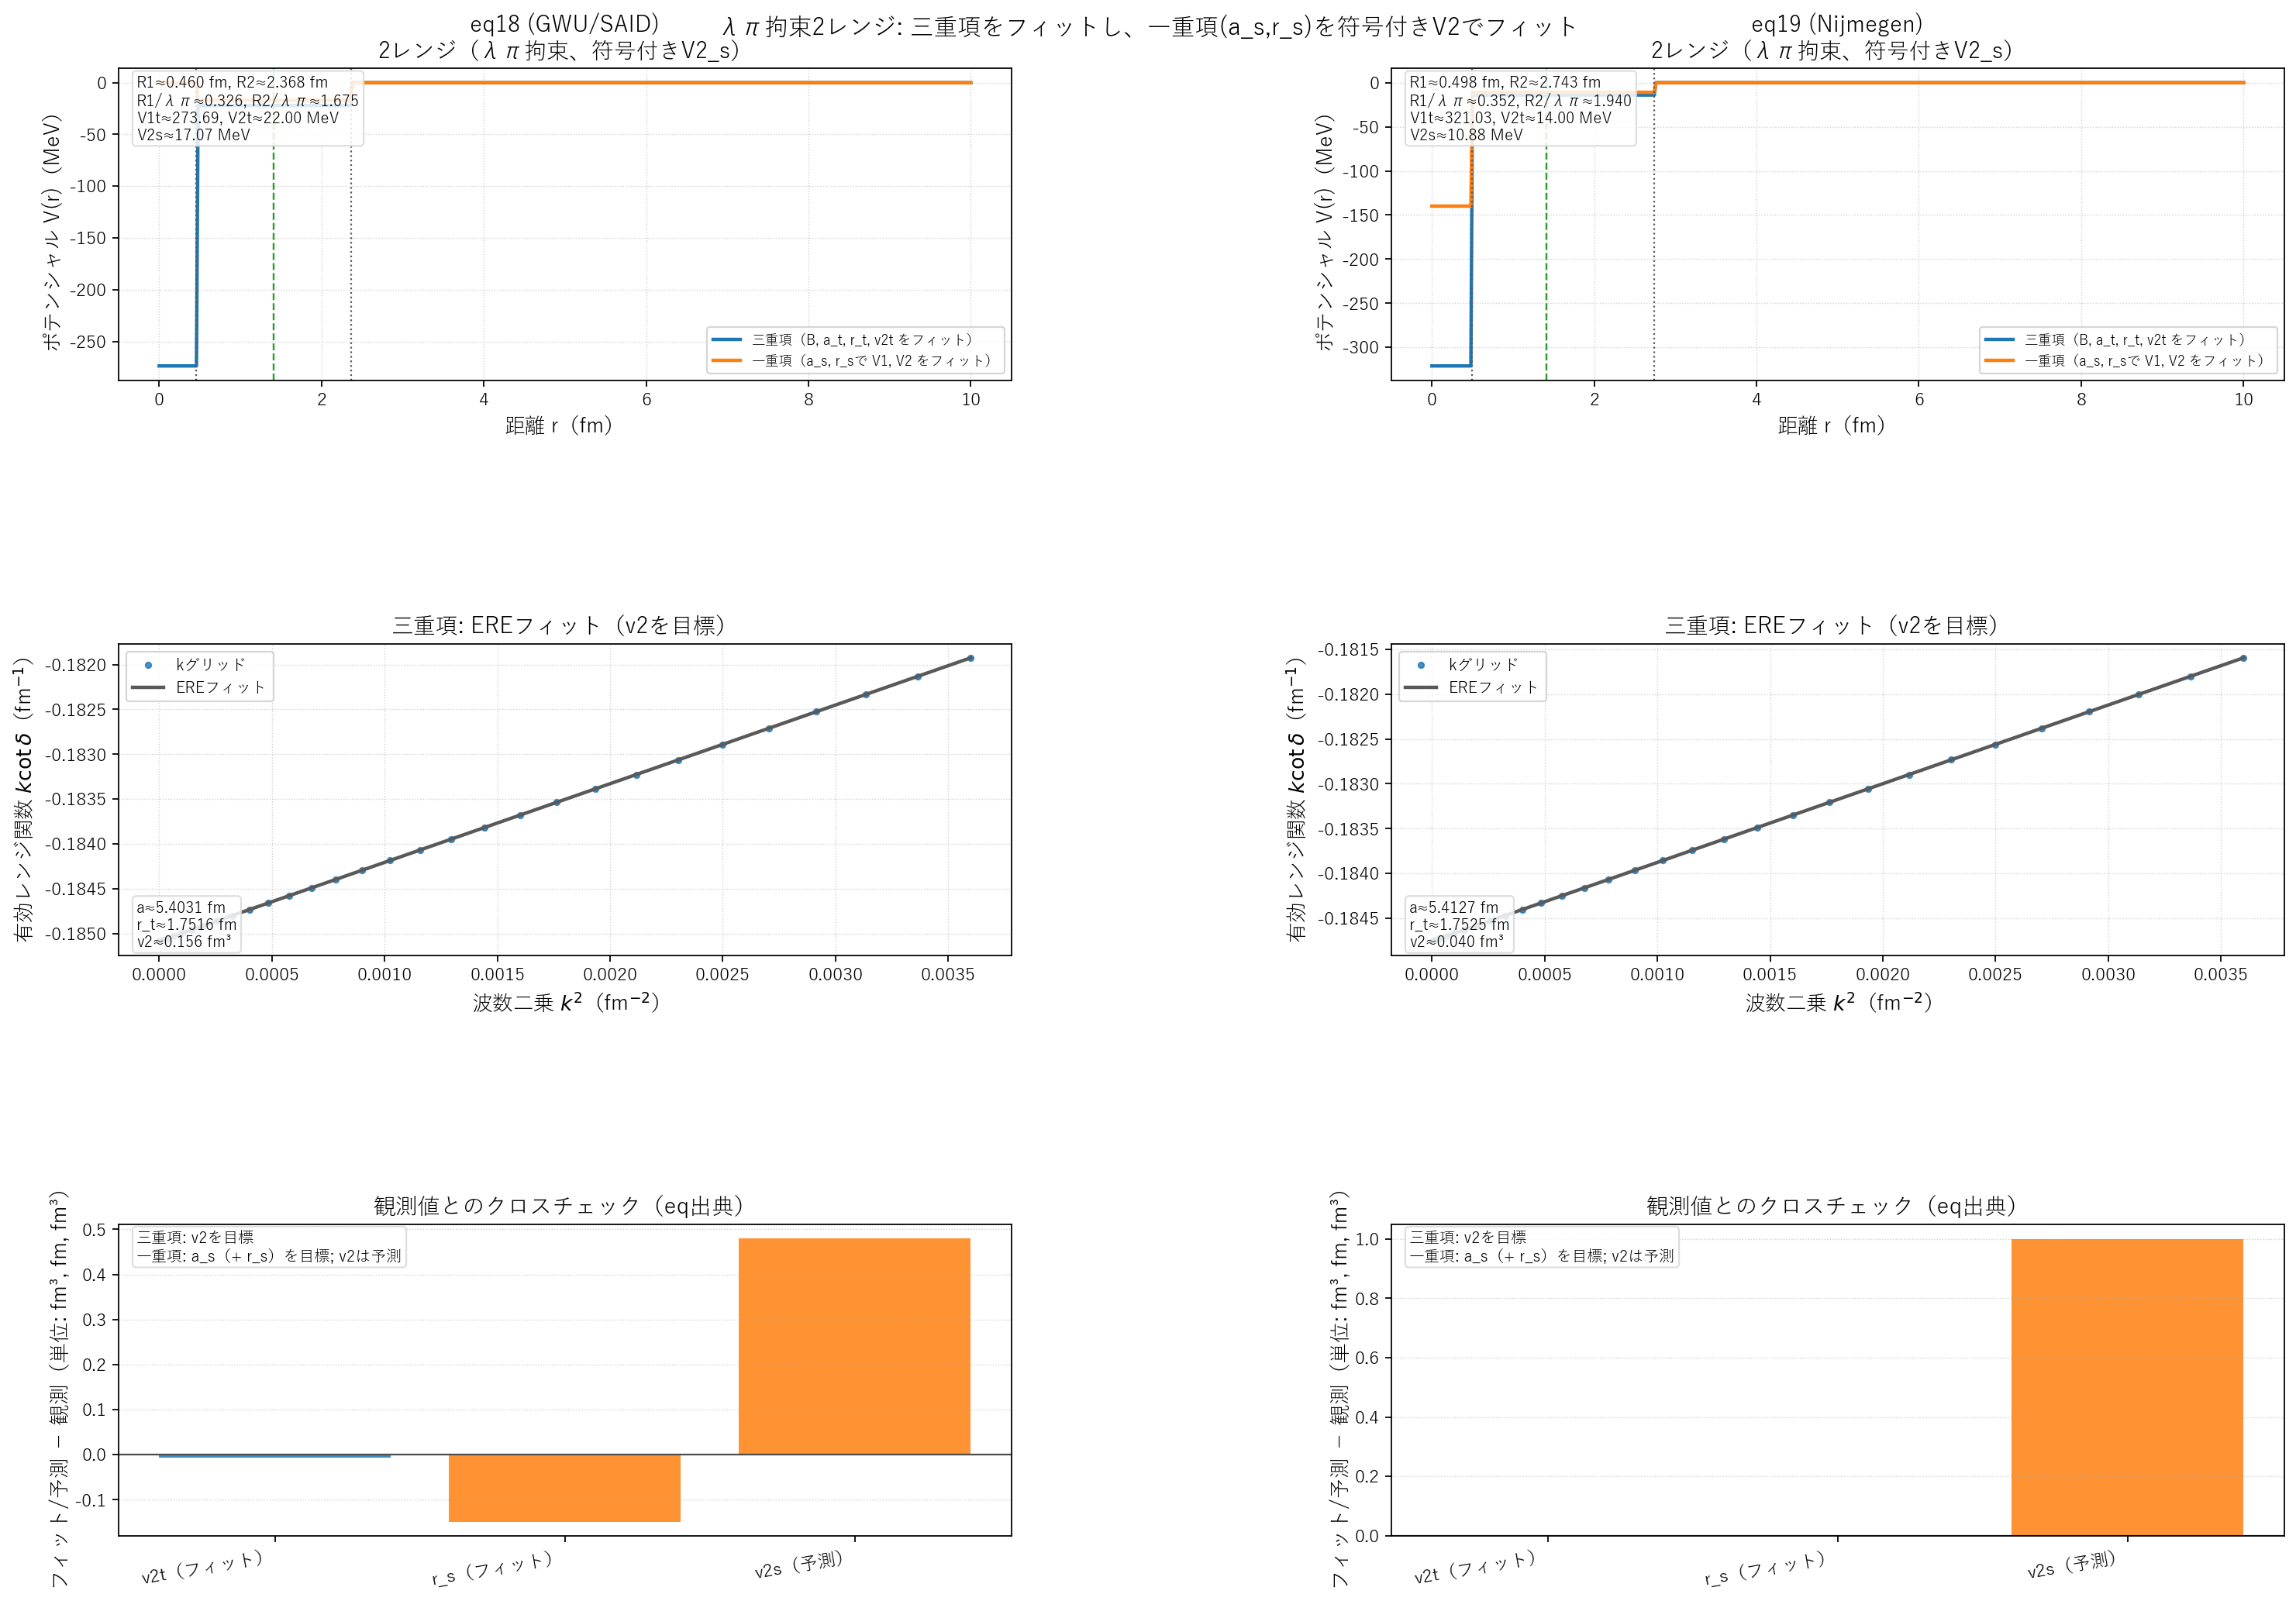

The file beside this chart, header and first rows:
dataset, eq_label, lambda_pi_pm_fm, R1_fm, R2_fm, R1_over_lambda_pi_pm, R2_over_lambda_pi_pm, V1_t_MeV, V2_t_MeV, V1_s_MeV, V2_s_MeV, v2s_pred_fm3, v2s_obs_fm3, v2s_within_envelope
eq19 (Nijmegen), 19, 1.414, 0.4979, 2.743, 0.3522, 1.94, 321, 14, 139.9, 10.88, 0.5199, -0.48, 0
